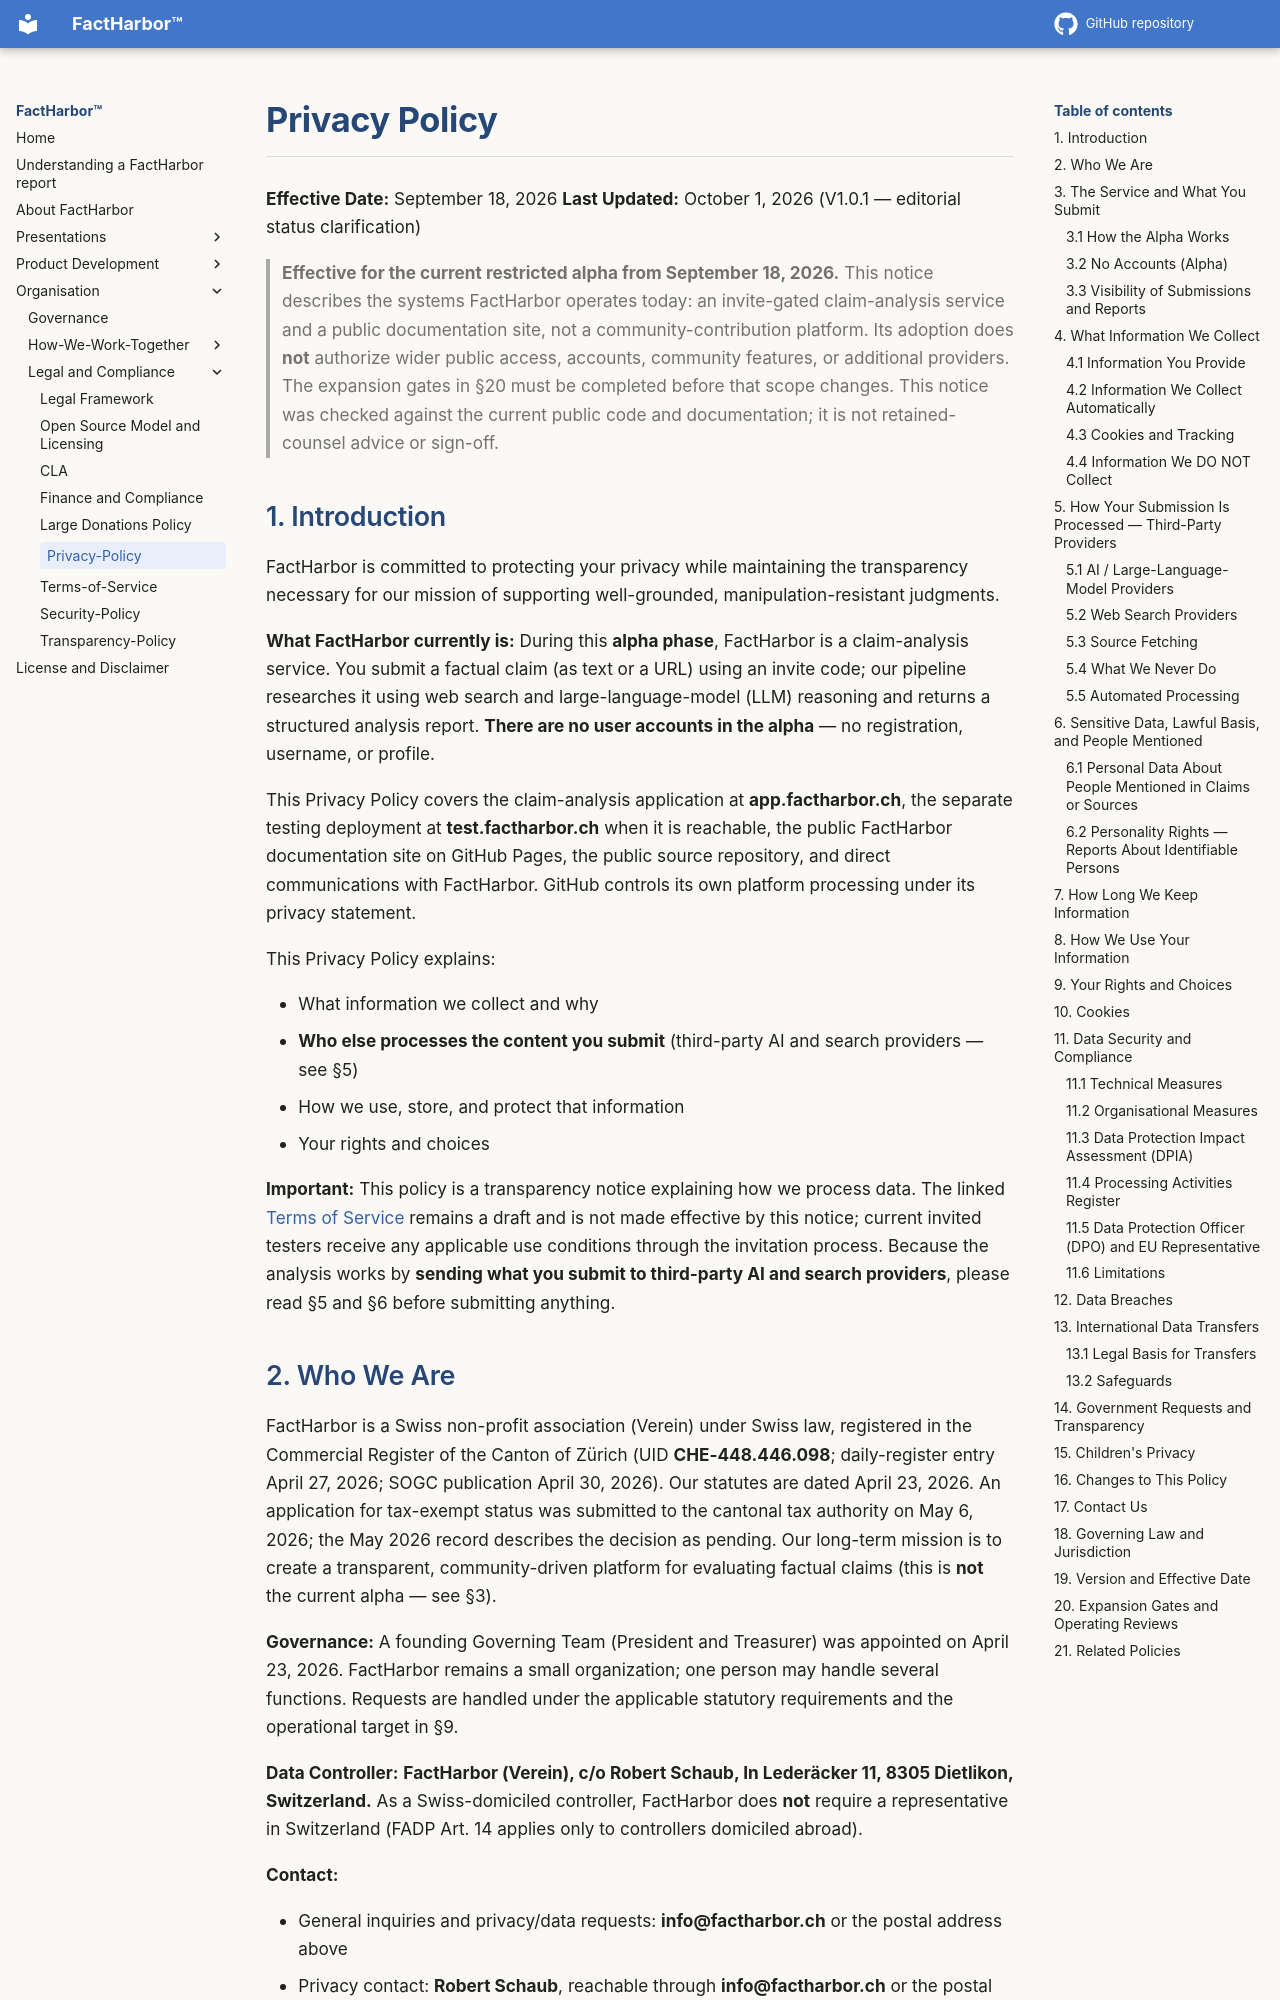

repository: robertschaub/FactHarbor · page: privacy-policy.html · generator: mkdocs

# Privacy Policy

**Effective Date:** September 18, 2026
**Last Updated:** October 1, 2026 (V1.0.1 — editorial status clarification)


> **Effective for the current restricted alpha from September 18, 2026.** This notice describes the systems FactHarbor operates today: an invite-gated claim-analysis service and a public documentation site, not a community-contribution platform. Its adoption does **not** authorize wider public access, accounts, community features, or additional providers. The expansion gates in §20 must be completed before that scope changes. This notice was checked against the current public code and documentation; it is not retained-counsel advice or sign-off.



## 1. Introduction

FactHarbor is committed to protecting your privacy while maintaining the transparency necessary for our mission of supporting well-grounded, manipulation-resistant judgments.

**What FactHarbor currently is:** During this **alpha phase**, FactHarbor is a claim-analysis service. You submit a factual claim (as text or a URL) using an invite code; our pipeline researches it using web search and large-language-model (LLM) reasoning and returns a structured analysis report. **There are no user accounts in the alpha** — no registration, username, or profile.

This Privacy Policy covers the claim-analysis application at **app.factharbor.ch**, the separate testing deployment at **test.factharbor.ch** when it is reachable, the public FactHarbor documentation site on GitHub Pages, the public source repository, and direct communications with FactHarbor. GitHub controls its own platform processing under its privacy statement.

This Privacy Policy explains:

*   What information we collect and why
*   **Who else processes the content you submit** (third-party AI and search providers — see §5)
*   How we use, store, and protect that information
*   Your rights and choices

**Important:** This policy is a transparency notice explaining how we process data. The linked [Terms of Service](terms-of-service.md) remains a draft and is not made effective by this notice; current invited testers receive any applicable use conditions through the invitation process. Because the analysis works by **sending what you submit to third-party AI and search providers**, please read §5 and §6 before submitting anything.
